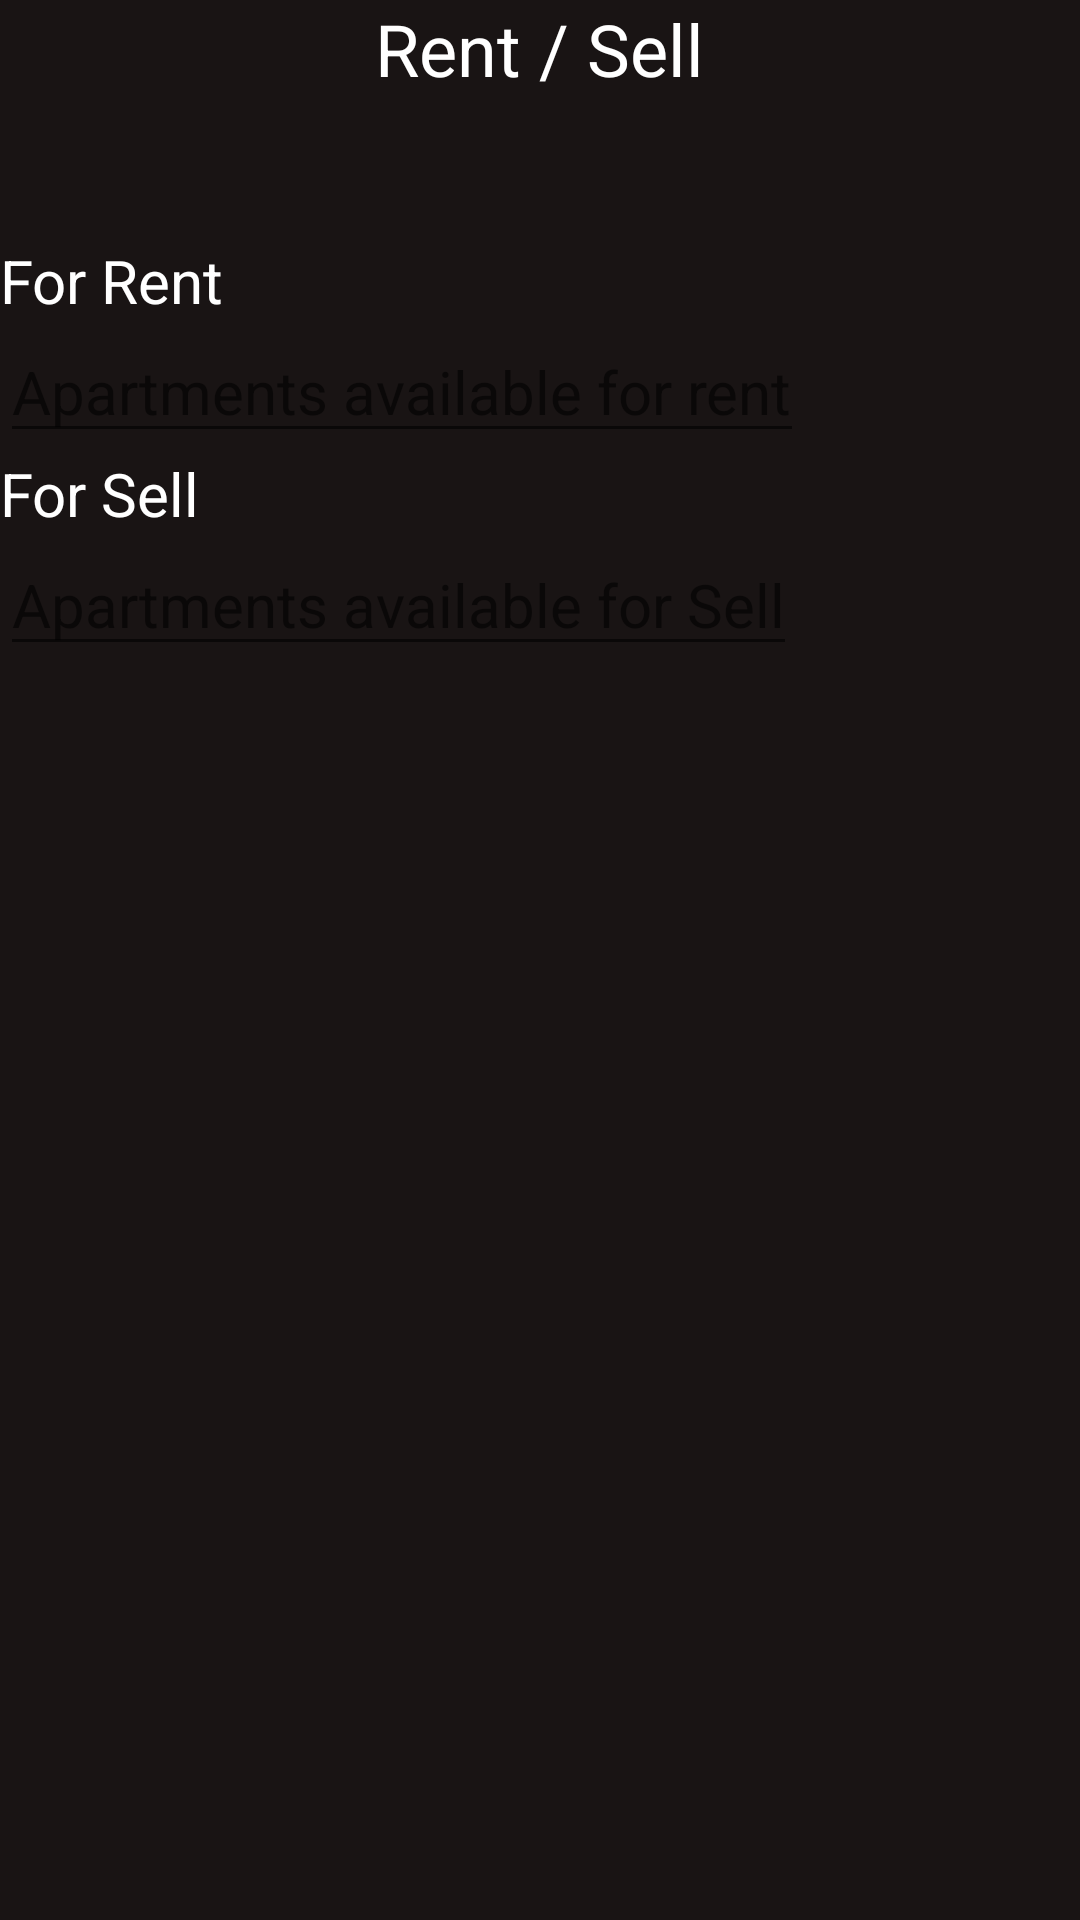

Write the Android layout XML for this screen, with the resource values it uses.
<!-- AndroidManifest.xml: application theme Theme.GateSecurutiyApp -->
<!-- res/layout/activity_rent_sale.xml -->
<?xml version="1.0" encoding="utf-8"?>
<RelativeLayout xmlns:android="http://schemas.android.com/apk/res/android"
xmlns:tools="http://schemas.android.com/tools"
android:layout_width="match_parent"
android:layout_height="match_parent"
android:background="@drawable/bggradient"
tools:context=".Home.features.rent_sale">

    <TextView
        android:layout_width="wrap_content"
        android:layout_height="wrap_content"
        android:layout_centerHorizontal="true"
        android:text="Rent / Sell"
        android:textColor="@color/white"
        android:textSize="24dp" />


<TextView
    android:id="@+id/rent"
    android:layout_width="wrap_content"
    android:layout_height="wrap_content"
    android:layout_marginTop="80dp"
    android:text="For Rent"
    android:textColor="@color/white"
    android:textSize="20dp" />

<EditText
    android:id="@+id/rentedit"
    android:layout_width="wrap_content"
    android:layout_height="wrap_content"
    android:layout_below="@+id/rent"
    android:textSize="20dp"
    android:hint="Apartments available for rent" />

    <TextView
        android:id="@+id/sell"
        android:layout_below="@id/rentedit"
        android:layout_width="wrap_content"
        android:layout_height="wrap_content"
        android:text="For Sell"
        android:textColor="@color/white"
        android:textSize="20dp" />

    <EditText
        android:id="@+id/selledit"
        android:layout_width="wrap_content"
        android:layout_height="wrap_content"
        android:layout_below="@+id/sell"
        android:textSize="20dp"
        android:hint="Apartments available for Sell" />


</RelativeLayout>
<!-- resources referenced by this layout -->
<resources>
  <color name="white">#FFFFFFFF</color>
  <!-- drawable bggradient (drawable) -->
  <?xml version="1.0" encoding="utf-8"?>
  <shape xmlns:android="http://schemas.android.com/apk/res/android"
      android:shape="rectangle">
      <gradient
          android:startColor="#191414"
          android:endColor="#191414">
      </gradient>
  </shape>
  <style name="Theme.GateSecurutiyApp" parent="Theme.MaterialComponents.DayNight.DarkActionBar">
          
          <item name="colorPrimary">@color/apporange</item>
          <item name="colorPrimaryVariant">@color/appblack</item>
          <item name="colorOnPrimary">@color/white</item>
          
          <item name="colorSecondary">@color/apporange</item>
          <item name="colorSecondaryVariant">@color/apporange</item>
          <item name="colorOnSecondary">@color/black</item>
          
          <item name="android:statusBarColor" tools:targetApi="l">?attr/colorPrimaryVariant</item>
          
      </style>
  <color name="apporange">#FA5765</color>
  <color name="appblack">#191414</color>
  <color name="black">#FF000000</color>
</resources>
